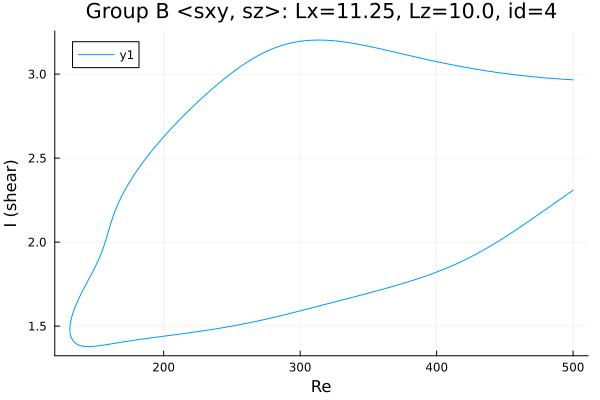

The table this chart was drawn from, first rows:
Re, shear
500.0, 2.966
498.9, 2.967
497.5, 2.967
496.1, 2.968
494.7, 2.969
493.3, 2.969
491.8, 2.97
490.4, 2.971
489, 2.972
487.6, 2.973
486.2, 2.973
484.8, 2.974
483.4, 2.975
481.9, 2.976
480.5, 2.977
479.1, 2.978
477.7, 2.979
476.3, 2.98
474.9, 2.981
473.5, 2.982
472, 2.983
470.6, 2.984
469.2, 2.985
467.8, 2.987
466.4, 2.988
465, 2.989
463.6, 2.99
462.1, 2.992
460.7, 2.993
459.3, 2.994
457.9, 2.996
456.5, 2.997
455.1, 2.998
453.7, 3
452.2, 3.001
450.8, 3.003
449.4, 3.004
448, 3.006
446.6, 3.007
445.2, 3.009
443.8, 3.011
442.3, 3.012
440.9, 3.014
439.5, 3.016
438.1, 3.017
436.7, 3.019
435.3, 3.021
433.9, 3.023
432.4, 3.025
431, 3.026
429.6, 3.028
428.2, 3.03
426.8, 3.032
425.4, 3.034
424, 3.036
422.5, 3.038
421.1, 3.04
419.7, 3.042
418.3, 3.045
416.9, 3.047
... 528 more rows
